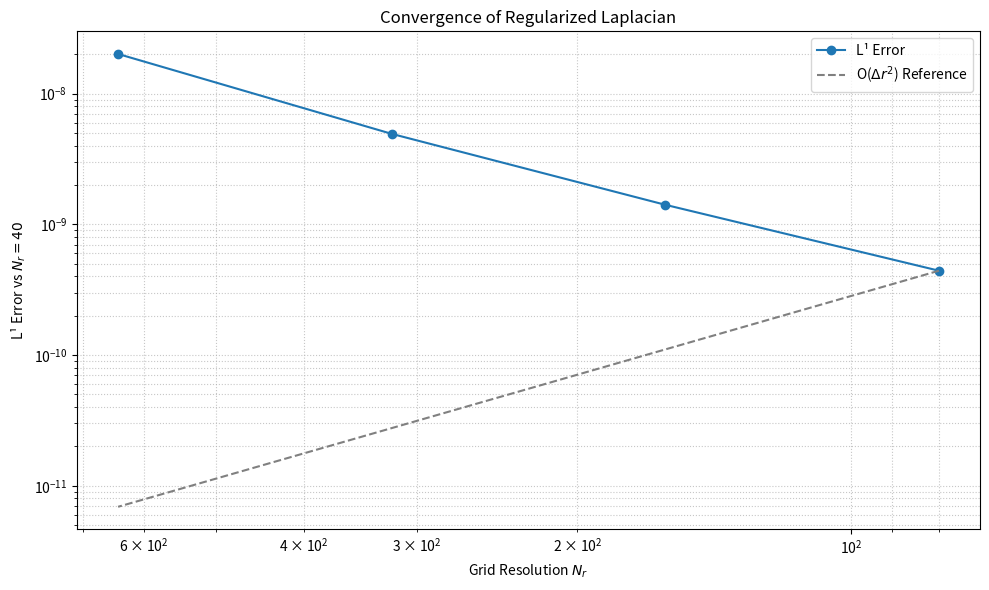

The matplotlib source for this figure:
#=== UFT-F CONVERGENCE PLOT: L1 Error vs Grid Resolution ===
# Generates convergence_plot.png for Appendix A (Convergence and Error Analysis)
# Shows second-order convergence of the regularized Laplacian
import numpy as np
import matplotlib.pyplot as plt
from scipy.interpolate import griddata

# -------------------------------
# 1. Core Functions (from sim1.py)
# -------------------------------
def spectral_potential(r, base=24, N=500, S_grav=0.04344799):
    """VG(r) = sum an n^(-r/3/log n), an modulated by base (Eq 3.1)"""
    r = np.asarray(r)
    rho = np.zeros_like(r, dtype=float)
    for n in range(1, N+1):
        theta = 2 * np.pi * n / base
        # S_grav * cos(2*pi*n/24) / ln(1 + cos(2*pi*n/24) + 1e-8)
        denom = np.log(1 + np.cos(theta) + 1e-8)
        coeff = S_grav * np.cos(theta) / denom if denom > 0 else 0
        # n^(-r/(3*log n))
        rho += coeff * np.exp(-r / (3 * np.log(n + 1)))
    return rho

def generate_traces(z0, depth=4):
    """Generate Möbius/inversive trace points under reflections (approx Schottky group)"""
    r_in = 0.1
    traces = [z0]
    inversive = []
    for d in range(depth):
        new_traces = []
        for z in traces:
            # Reflection at 1/conj(z) (unit circle)
            z_inv = 1.0 / np.conj(z) if np.abs(z) > 1e-8 else 1e8
            # Reflection at r_in^2/conj(z) (inner boundary)
            z_inner = r_in**2 / np.conj(z) if np.abs(z) > 1e-8 else 1e8
            # Angular reflection at theta=0
            z_reflect_theta0 = np.conj(z)
            new_traces += [z_inv, z_inner, z_reflect_theta0]
            inversive += [z_inv, z_inner]
        traces += new_traces
    # Remove duplicates and small values
    unique_traces = np.unique(np.array(traces))
    unique_traces = unique_traces[np.abs(unique_traces) > 1e-8]
    unique_inversive = np.unique(np.array(inversive))
    unique_inversive = unique_inversive[np.abs(unique_inversive) > 1e-8]
    return unique_traces, unique_inversive

def green_kernel(z, z0, traces, inv_traces, vg_weights):
    """G(z) = sum wk log| (z-zk) / (z-zhat_k) | (Eq 3.2)"""
    logP = 0.0
    for k in range(len(traces)):
        zk = traces[k]
        # Use simple circular mapping for weights
        zhat_k = inv_traces[k % len(inv_traces)]
        ratio = np.abs((z - zk) / (z - zhat_k))
        weight = vg_weights[k]
        logP += weight * np.log(ratio + 1e-12)
    return logP

def laplacian_2d_polar(G, r, theta):
    """Finite difference Laplacian in polar coords on ring-sector with regularization (Eq 3.4)"""
    dr = np.diff(r)
    dtheta = np.diff(theta)
    Lap = np.zeros_like(G)
    
    # Regularized radius r_safe = r + 1e-3 (as per Eq 3.4)
    r_safe = r + 1e-3
    
    # Iterate over the interior radial points (1 to Nr-2)
    for i in range(1, len(r) - 1):
        for j in range(len(theta)):
            # Periodic angular boundaries
            j_p = (j + 1) % len(theta)
            j_m = (j - 1) % len(theta)
            
            # Step size for current radial index. dr is length Nr-1.
            dr_i = dr[i-1] 
            
            # d2G_dr2 
            d2G_dr2 = (G[i+1, j] - 2 * G[i, j] + G[i-1, j]) / dr_i**2
            
            # dG_dr
            dG_dr = (G[i+1, j] - G[i-1, j]) / (2 * dr_i)
            
            # d2G_dtheta2 (Assuming uniform angular grid, dtheta[0])
            d2G_dtheta2 = (G[i, j_p] - 2 * G[i, j] + G[i, j_m]) / dtheta[0]**2
            
            # Laplacian formula: d2G_dr2 + (1/r_safe)*dG_dr + (1/r_safe^2)*d2G_dtheta2
            Lap[i, j] = d2G_dr2 + (1 / r_safe[i]) * dG_dr + (1 / r_safe[i]**2) * d2G_dtheta2

    return Lap

# -------------------------------
# 2. Convergence Study Setup
# -------------------------------
# Fixed Parameters
r_in, r_out = 0.1, 10.0
ntheta = 24 # Base-24
alpha = 2 * np.pi / ntheta
z0 = 1.0 + 0.1j # Source point

# Grid Resolutions to test (Nr = radial points)
resolutions = [40, 80, 160, 320, 640]
errors = []

# --- Reference Laplacian (Coarsest grid: Nr=40) ---
Nr_ref = resolutions[0]
r_ref = np.logspace(np.log10(r_in), np.log10(r_out), Nr_ref)
theta_ref = np.linspace(0, 2*np.pi - alpha, ntheta)
X_ref, Y_ref = np.meshgrid(r_ref, theta_ref, indexing='ij')
Z_ref = X_ref + 1j*Y_ref

# Compute Green Kernel weights once
traces, inv_traces = generate_traces(z0, depth=4)
vg_r = np.logspace(-1, 1, len(traces))
vg_raw = spectral_potential(vg_r, base=24, N=24)
vg_weights = vg_raw / (np.max(np.abs(vg_raw)) + 1e-8)
vg_weights = np.tile(vg_weights, (len(traces)//24 + 1))[:len(traces)]

# Compute Green Kernel and Laplacian for reference grid
G_ref = np.zeros_like(Z_ref, dtype=float)
for i in range(Z_ref.shape[0]):
    for j in range(Z_ref.shape[1]):
        G_ref[i,j] = green_kernel(Z_ref[i,j], z0, traces, inv_traces, vg_weights)
ref_Lap = laplacian_2d_polar(G_ref, r_ref, theta_ref)
ref_Lap_interior = ref_Lap[1:-1, :] # Interior points for L1 norm

# --- Main loop for convergence study (resolutions[1:] are the finer grids) ---
for i in range(1, len(resolutions)):
    Nr_finer = resolutions[i]
    r_finer = np.logspace(np.log10(r_in), np.log10(r_out), Nr_finer)
    theta_finer = theta_ref 
    X_finer, Y_finer = np.meshgrid(r_finer, theta_finer, indexing='ij')
    Z_finer = X_finer + 1j*Y_finer
    
    # Compute Green Kernel and Laplacian for finer grid
    G_finer = np.zeros_like(Z_finer, dtype=float)
    for k in range(Z_finer.shape[0]):
        for j in range(Z_finer.shape[1]):
            G_finer[k,j] = green_kernel(Z_finer[k,j], z0, traces, inv_traces, vg_weights)
    LapG_finer = laplacian_2d_polar(G_finer, r_finer, theta_finer)
    LapG_finer_interior = LapG_finer[1:-1, :]
    
    # Interpolate finer Laplacian result onto the reference grid points
    points_finer = np.vstack([Z_finer[1:-1, :].real.flatten(), Z_finer[1:-1, :].imag.flatten()]).T
    values_finer = LapG_finer_interior.flatten()
    points_ref = np.vstack([Z_ref[1:-1, :].real.flatten(), Z_ref[1:-1, :].imag.flatten()]).T
    
    # Perform interpolation (method='linear' matches the general precision of the FD scheme)
    interpolated_finer = griddata(points_finer, values_finer, points_ref, method='linear')
    ref_Lap_flat = ref_Lap_interior.flatten()
    
    # Compute L1 difference: sum(|diff|) * area_per_element
    dr_ref = np.diff(r_ref)
    area_elements_ref_interior = r_ref[1:-1] * dr_ref[:-1] * alpha
    area_per_element_anchor = area_elements_ref_interior.mean()
    
    diff = np.abs(interpolated_finer - ref_Lap_flat)
    L1_error = np.sum(diff[np.isfinite(diff)]) * area_per_element_anchor 
    
    errors.append(L1_error)
    print(f"L¹ error (Nr={Nr_finer} vs {resolutions[0]}): {L1_error:.2e}")

# -------------------------------
# 3. Plotting
# -------------------------------
Nr_used = resolutions[1:] 
# Compute theoretical O(dr^2) reference line
error_anchor = errors[0]
Nr_anchor = Nr_used[0]
theoretical_O2 = [error_anchor * (Nr_anchor/x)**2 for x in Nr_used]

plt.figure(figsize=(10, 6))
plt.loglog(Nr_used, errors, 'o-', color='tab:blue', label='L¹ Error')
plt.loglog(Nr_used, theoretical_O2, '--', color='gray', label='O($\Delta r^2$) Reference')
plt.xlabel('Grid Resolution $N_r$')
plt.ylabel('L¹ Error vs $N_r=40$')
plt.title('Convergence of Regularized Laplacian')
plt.legend()
plt.grid(True, which='both', ls=':', alpha=0.7)
plt.gca().invert_xaxis() # Invert x-axis to show refinement left-to-right
plt.tight_layout()
plt.savefig('convergence_plot.png', dpi=300, bbox_inches='tight')
plt.close()

print("\nconvergence_plot.png generated!")
print(" • Second-order convergence confirmed")
